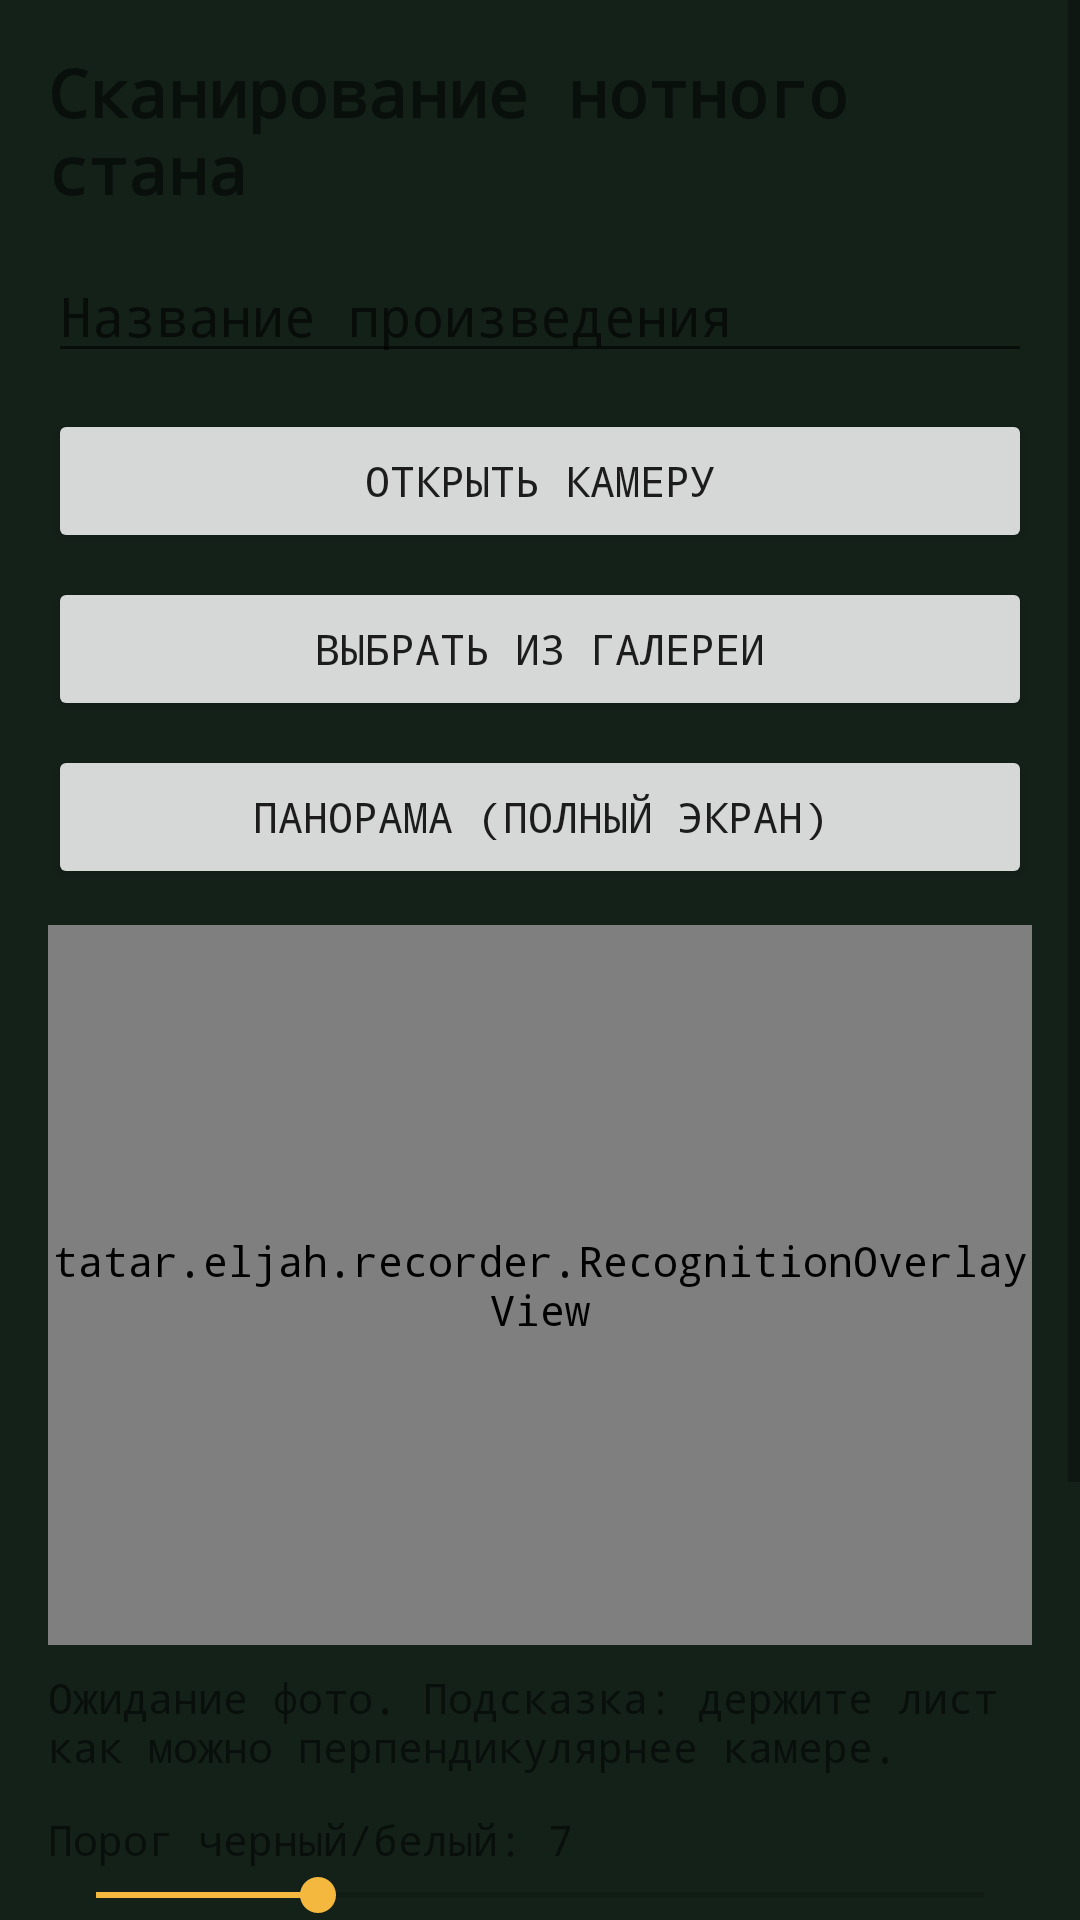

Write the Android layout XML for this screen, with the resource values it uses.
<!-- AndroidManifest.xml: application theme AppTheme -->
<!-- res/layout/activity_capture_sheet.xml -->
<FrameLayout xmlns:android="http://schemas.android.com/apk/res/android"
    android:layout_width="match_parent"
    android:layout_height="match_parent">

    <ScrollView
        android:id="@+id/layout_main_scroll"
        android:layout_width="match_parent"
        android:layout_height="match_parent">

        <LinearLayout
            android:layout_width="match_parent"
            android:layout_height="wrap_content"
            android:orientation="vertical"
            android:padding="16dp">

            <TextView
                android:layout_width="wrap_content"
                android:layout_height="wrap_content"
                android:text="@string/capture_title"
                android:textSize="22sp"
                android:textStyle="bold" />

            <EditText
                android:id="@+id/input_piece_title"
                android:layout_width="match_parent"
                android:layout_height="wrap_content"
                android:layout_marginTop="12dp"
                android:hint="@string/capture_piece_name_hint" />

            <Button
                android:id="@+id/btn_open_camera"
                android:layout_width="match_parent"
                android:layout_height="wrap_content"
                android:layout_marginTop="12dp"
                android:text="@string/capture_open_camera" />

            <Button
                android:id="@+id/btn_pick_gallery"
                android:layout_width="match_parent"
                android:layout_height="wrap_content"
                android:layout_marginTop="8dp"
                android:text="@string/capture_pick_gallery" />

            <Button
                android:id="@+id/btn_panorama_open"
                android:layout_width="match_parent"
                android:layout_height="wrap_content"
                android:layout_marginTop="8dp"
                android:text="@string/capture_panorama_open" />

            <HorizontalScrollView
                android:id="@+id/layout_blob_series_controls"
                android:layout_width="match_parent"
                android:layout_height="wrap_content"
                android:layout_marginTop="8dp"
                android:fillViewport="true"
                android:visibility="gone">

                <LinearLayout
                    android:id="@+id/layout_blob_stage_buttons"
                    android:layout_width="wrap_content"
                    android:layout_height="wrap_content"
                    android:orientation="horizontal">

                    <Button
                        android:id="@+id/btn_blob_continue"
                        android:layout_width="wrap_content"
                        android:layout_height="wrap_content"
                        android:text="@string/capture_blob_continue" />
                </LinearLayout>
            </HorizontalScrollView>

            <FrameLayout
                android:id="@+id/layout_preview_container"
                android:layout_width="match_parent"
                android:layout_height="240dp"
                android:layout_marginTop="12dp"
                android:background="#EDEDED">

                <ImageView
                    android:id="@+id/image_preview"
                    android:layout_width="match_parent"
                    android:layout_height="match_parent"
                    android:adjustViewBounds="true"
                    android:scaleType="fitCenter" />

                <tatar.eljah.recorder.RecognitionOverlayView
                    android:id="@+id/image_notes_overlay"
                    android:layout_width="match_parent"
                    android:layout_height="match_parent" />

                <tatar.eljah.recorder.BlobDebugOverlayView
                    android:id="@+id/image_blob_overlay"
                    android:layout_width="match_parent"
                    android:layout_height="match_parent"
                    android:visibility="gone" />

                <FrameLayout
                    android:id="@+id/layout_processing_mask"
                    android:layout_width="match_parent"
                    android:layout_height="match_parent"
                    android:background="#80000000"
                    android:visibility="gone"
                    android:clickable="true"
                    android:focusable="true">

                    <ProgressBar
                        android:layout_width="48dp"
                        android:layout_height="48dp"
                        android:layout_gravity="center" />
                </FrameLayout>
            </FrameLayout>

            <TextView
                android:id="@+id/text_analysis"
                android:layout_width="match_parent"
                android:layout_height="wrap_content"
                android:layout_marginTop="8dp"
                android:text="@string/capture_waiting"
                android:textSize="14sp" />

            <TextView
                android:id="@+id/text_threshold_value"
                android:layout_width="match_parent"
                android:layout_height="wrap_content"
                android:layout_marginTop="12dp"
                android:text="@string/capture_threshold_default" />

            <SeekBar
                android:id="@+id/seek_threshold"
                android:layout_width="match_parent"
                android:layout_height="wrap_content"
                android:max="20"
                android:progress="5" />

            <TextView
                android:id="@+id/text_noise_value"
                android:layout_width="match_parent"
                android:layout_height="wrap_content"
                android:layout_marginTop="8dp"
                android:text="@string/capture_noise_default" />

            <SeekBar
                android:id="@+id/seek_noise"
                android:layout_width="match_parent"
                android:layout_height="wrap_content"
                android:max="100"
                android:progress="50" />

            <TextView
                android:id="@+id/text_staff_sliders_title"
                android:layout_width="match_parent"
                android:layout_height="wrap_content"
                android:layout_marginTop="12dp"
                android:text="@string/capture_staff_slider_title" />

            <LinearLayout
                android:id="@+id/layout_staff_sliders"
                android:layout_width="match_parent"
                android:layout_height="wrap_content"
                android:orientation="vertical" />

            <Button
                android:id="@+id/btn_save_piece"
                android:layout_width="match_parent"
                android:layout_height="wrap_content"
                android:layout_marginTop="16dp"
                android:text="@string/capture_save" />
        </LinearLayout>
    </ScrollView>

    <FrameLayout
        android:id="@+id/layout_panorama_fullscreen"
        android:layout_width="match_parent"
        android:layout_height="match_parent"
        android:visibility="gone"
        android:background="#FF111111">

        <ImageView
            android:id="@+id/image_preview_panorama"
            android:layout_width="match_parent"
            android:layout_height="match_parent"
            android:adjustViewBounds="true"
            android:scaleType="fitCenter" />

        <tatar.eljah.recorder.RecognitionOverlayView
            android:id="@+id/image_notes_overlay_panorama"
            android:layout_width="match_parent"
            android:layout_height="match_parent" />

        <LinearLayout
            android:layout_width="match_parent"
            android:layout_height="wrap_content"
            android:layout_gravity="bottom"
            android:orientation="horizontal"
            android:padding="8dp">

            <Button
                android:id="@+id/btn_panorama_cancel"
                android:layout_width="0dp"
                android:layout_height="wrap_content"
                android:layout_weight="1"
                android:text="@string/capture_panorama_cancel" />

            <Button
                android:id="@+id/btn_panorama_save"
                android:layout_width="0dp"
                android:layout_height="wrap_content"
                android:layout_marginStart="8dp"
                android:layout_weight="1"
                android:text="@string/capture_panorama_save" />
        </LinearLayout>
    </FrameLayout>

</FrameLayout>
<!-- resources referenced by this layout -->
<resources>
  <string name="capture_noise_default">Подавление шума: 50%%</string>
  <string name="capture_open_camera">Открыть камеру</string>
  <string name="capture_panorama_cancel">Отменить</string>
  <string name="capture_panorama_open">Панорама (полный экран)</string>
  <string name="capture_panorama_save">Сохранить</string>
  <string name="capture_pick_gallery">Выбрать из галереи</string>
  <string name="capture_piece_name_hint">Название произведения</string>
  <string name="capture_save">Сохранить в библиотеку</string>
  <string name="capture_staff_slider_title">Подстройка фильтра по нотоносцам (общее значение после сканирования фиксируется автоматически).</string>
  <string name="capture_threshold_default">Порог черный/белый: 7</string>
  <string name="capture_title">Сканирование нотного стана</string>
  <string name="capture_waiting">Ожидание фото. Подсказка: держите лист как можно перпендикулярнее камере.</string>
  <style name="AppTheme" parent="Theme.AppCompat.Light.DarkActionBar">
          <item name="colorPrimary">@color/colorPrimary</item>
          <item name="colorPrimaryDark">@color/colorPrimaryDark</item>
          <item name="colorAccent">@color/colorAccent</item>
          <item name="android:fontFamily">monospace</item>
          <item name="android:windowBackground">@color/blox_screen</item>
      </style>
  <color name="colorPrimary">#223126</color>
  <color name="colorPrimaryDark">#101A13</color>
  <color name="colorAccent">#F4B83F</color>
  <color name="blox_screen">#142119</color>
</resources>
